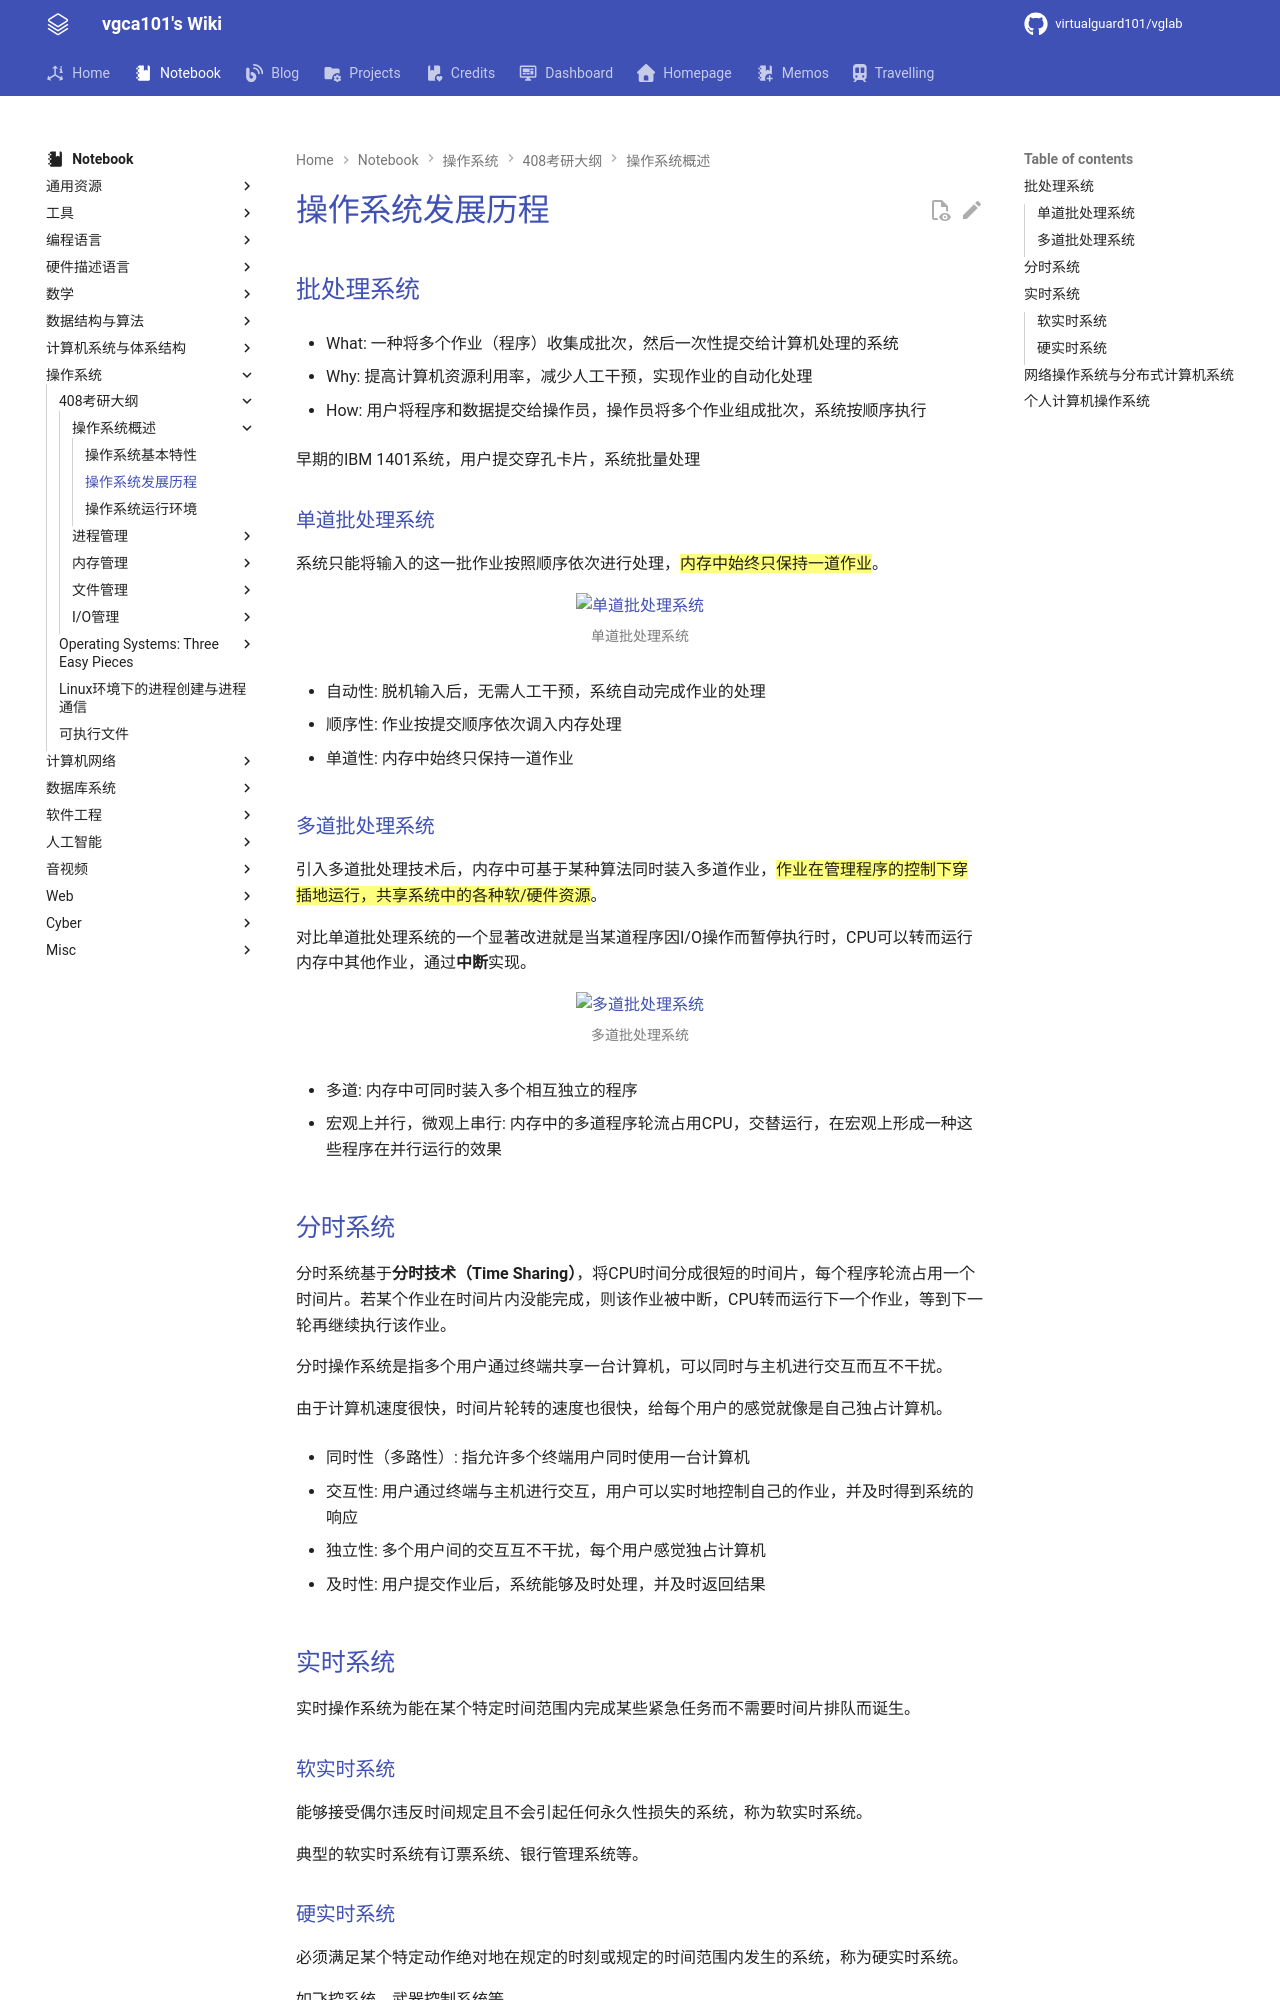

repository: virtualguard101/wiki · page: note/os/408/操作系统发展历程/index.html · generator: mkdocs

---
date: 2025-10-26 16:24:34
title: 操作系统发展历程
permalink:
publish: true
tags:
  - 操作系统
  - 考研408
---

# 操作系统发展历程

## 批处理系统

- What: 一种将多个作业（程序）收集成批次，然后一次性提交给计算机处理的系统

- Why: 提高计算机资源利用率，减少人工干预，实现作业的自动化处理

- How: 用户将程序和数据提交给操作员，操作员将多个作业组成批次，系统按顺序执行

早期的IBM 1401系统，用户提交穿孔卡片，系统批量处理

### 单道批处理系统

系统只能将输入的这一批作业按照顺序依次进行处理，==内存中始终只保持一道作业==。

![单道批处理系统](assets/1-os-history/single-channel.png)

- 自动性: 脱机输入后，无需人工干预，系统自动完成作业的处理

- 顺序性: 作业按提交顺序依次调入内存处理

- 单道性: 内存中始终只保持一道作业

### 多道批处理系统

引入多道批处理技术后，内存中可基于某种算法同时装入多道作业，==作业在管理程序的控制下穿插地运行，共享系统中的各种软/硬件资源==。

对比单道批处理系统的一个显著改进就是当某道程序因I/O操作而暂停执行时，CPU可以转而运行内存中其他作业，通过**中断**实现。

![多道批处理系统](assets/1-os-history/mul-channel.png)

- 多道: 内存中可同时装入多个相互独立的程序

- 宏观上并行，微观上串行: 内存中的多道程序轮流占用CPU，交替运行，在宏观上形成一种这些程序在并行运行的效果

## 分时系统

分时系统基于**分时技术（Time Sharing）**，将CPU时间分成很短的时间片，每个程序轮流占用一个时间片。若某个作业在时间片内没能完成，则该作业被中断，CPU转而运行下一个作业，等到下一轮再继续执行该作业。

分时操作系统是指多个用户通过终端共享一台计算机，可以同时与主机进行交互而互不干扰。

由于计算机速度很快，时间片轮转的速度也很快，给每个用户的感觉就像是自己独占计算机。

- 同时性（多路性）: 指允许多个终端用户同时使用一台计算机

- 交互性: 用户通过终端与主机进行交互，用户可以实时地控制自己的作业，并及时得到系统的响应

- 独立性: 多个用户间的交互互不干扰，每个用户感觉独占计算机

- 及时性: 用户提交作业后，系统能够及时处理，并及时返回结果
